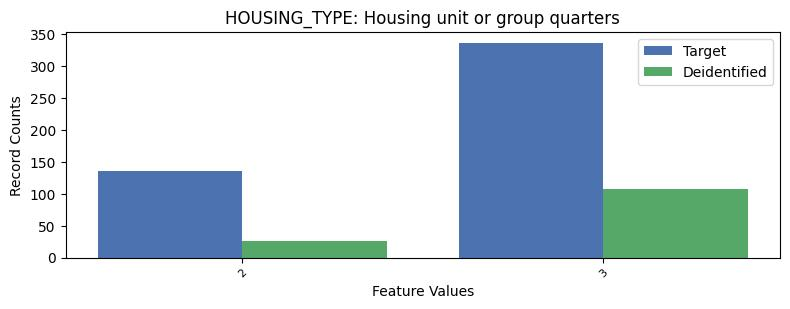

Data behind this chart, as committed beside it:
, HOUSING_TYPE, count_target, count_deidentified
0, 1, 7161, 3082
1, 3, 337, 108
2, 2, 136, 26
